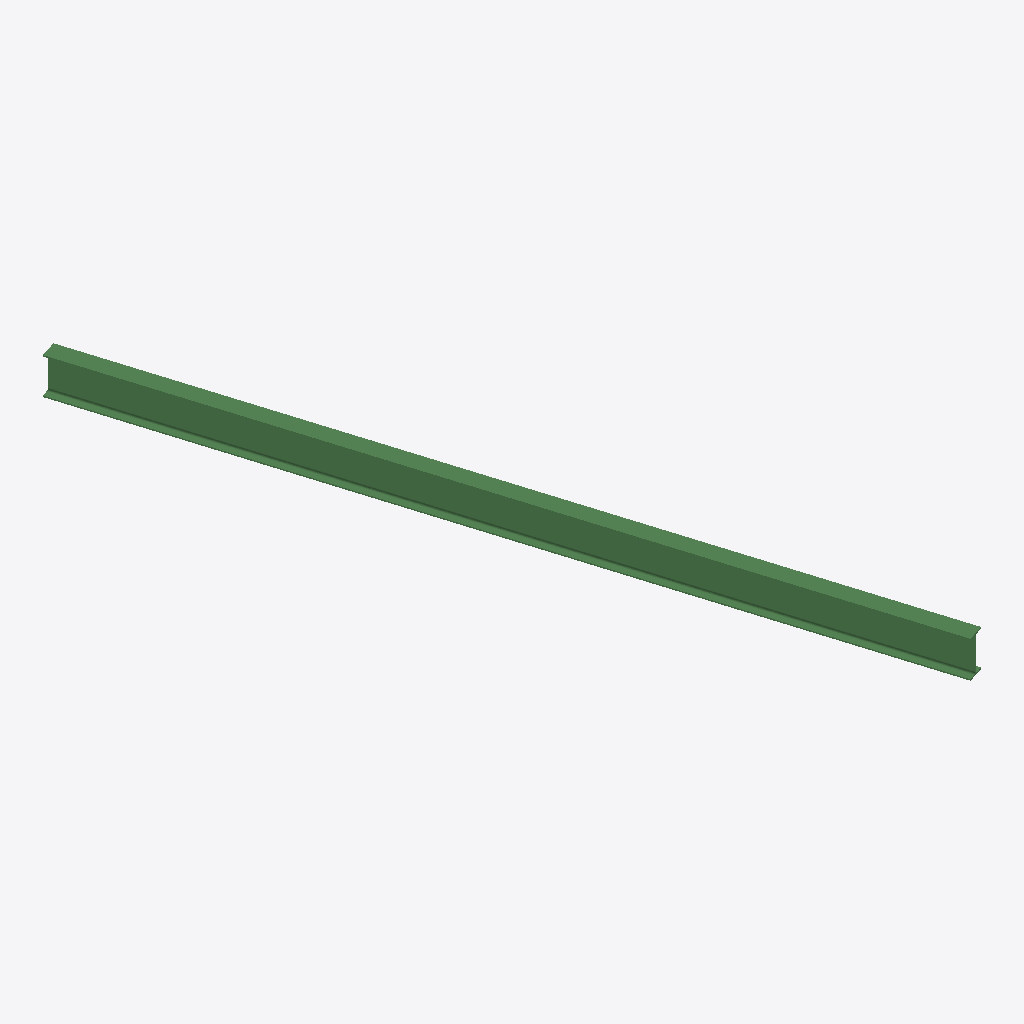
Isometric view of an IFC building model (IFC-SPF (STEP), schema IFC2X3, length unit millimetre), seen from the south-west, elements coloured by IFC class: 1 beam (green).
Extent 2.6 m × 7.9 m × 0.4 m (x, y, z). Storeys (1): Undefined at 0.00 m. Elements (1): 1 IfcBeam.

HEADER;
FILE_DESCRIPTION(('ViewDefinition[AISC_Steel_Detailing]','Option [BaseQuantities:Off]','Option [GridExport:On]','Option [Assemblies:Off]','Option [Bolts:On]','Option [Rebars:On]','Option [PourObjects:Off]','Option [Welds:On]','Option [SurfaceTreatments:On]','Option [LocationBy:0]','Option [ViewColors:Off]','Option [SectionedSpine:Off]','[2 more]'),'2;1');
FILE_NAME('b_685_Qty_1.ifc','2026-05-16T11:53:04',('GIOVANNIPC\\gcorrea'),('Structural Designer'),'IFC Database version: Work','Tekla Structures 2020 Service Pack 5, IFC Export','');
FILE_SCHEMA(('IFC2X3'));
ENDSEC;
DATA;
#37=IFCPROJECT('2G7ZFDNE16yBDU14FA92Me',#5,'Proyecto',$,$,$,$,(#11),#36);
#39=IFCSITE('2xvEzEinjBTea80yOTcujY',#5,'Obra',$,$,#38,$,$,.ELEMENT.,$,$,$,$,$);
#41=IFCBUILDING('2xJf7Wtgf8GP9mSzN7Qe95',#5,'Undefined',$,$,#40,$,$,.ELEMENT.,$,$,$);
#43=IFCBUILDINGSTOREY('29hdEUCErFze9E_VIAceOd',#5,'Undefined',$,$,#42,$,$,.ELEMENT.,0.0);
#60=IFCBEAM('3jAp9Fzl9C29fsR_L9acm7',#44,'BEAM','IPE400','IPE400',#48,#59,'IDed2b324f-f6f2-4c08-9a76-6fe549926c07');
ENDSEC;
